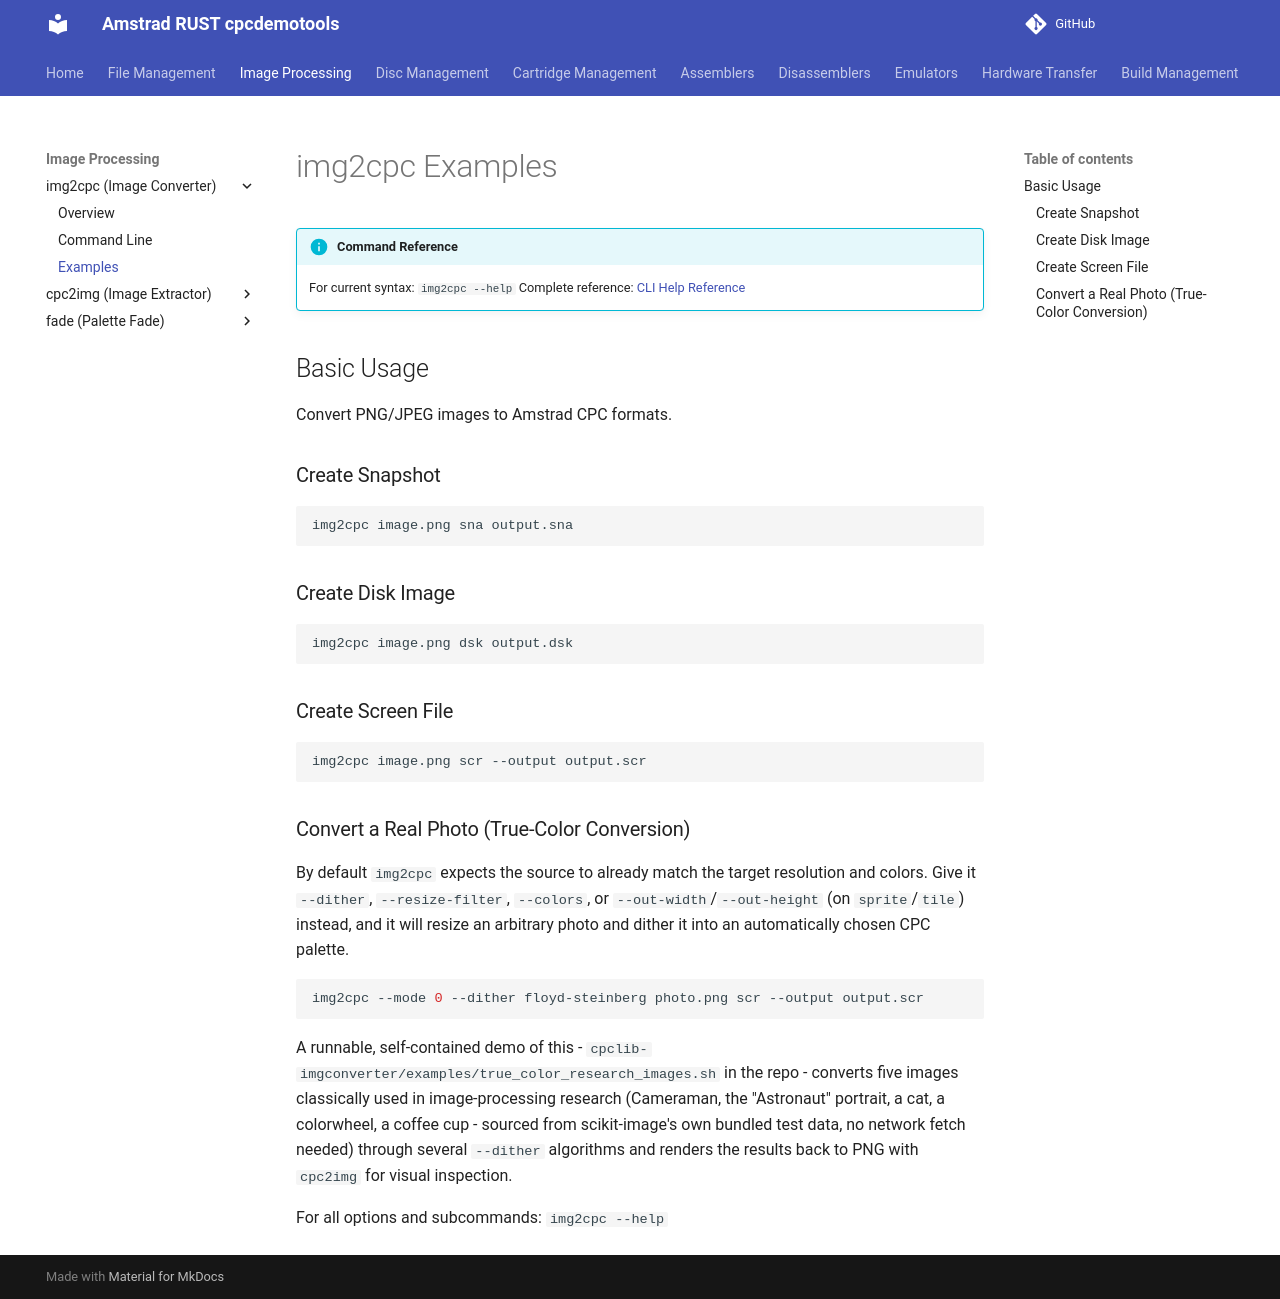

repository: cpcsdk/rust.cpclib · page: img2cpc/examples/index.html · generator: mkdocs

# img2cpc Examples

!!! info "Command Reference"
    For current syntax: `img2cpc --help`
    Complete reference: [CLI Help Reference](../CLI_HELP_REFERENCE.md)

## Basic Usage

Convert PNG/JPEG images to Amstrad CPC formats.

### Create Snapshot
```bash
img2cpc image.png sna output.sna
```

### Create Disk Image
```bash
img2cpc image.png dsk output.dsk
```

### Create Screen File
```bash
img2cpc image.png scr --output output.scr
```

### Convert a Real Photo (True-Color Conversion)

By default `img2cpc` expects the source to already match the target
resolution and colors. Give it `--dither`, `--resize-filter`, `--colors`, or
`--out-width`/`--out-height` (on `sprite`/`tile`) instead, and it will resize
an arbitrary photo and dither it into an automatically chosen CPC palette.
```bash
img2cpc --mode 0 --dither floyd-steinberg photo.png scr --output output.scr
```

A runnable, self-contained demo of this - `cpclib-imgconverter/examples/true_color_research_images.sh` in the repo - converts five images classically used in image-processing research (Cameraman, the "Astronaut" portrait, a cat, a colorwheel, a coffee cup - sourced from scikit-image's own bundled test data, no network fetch needed) through several `--dither` algorithms and renders the results back to PNG with `cpc2img` for visual inspection.

For all options and subcommands: `img2cpc --help`
